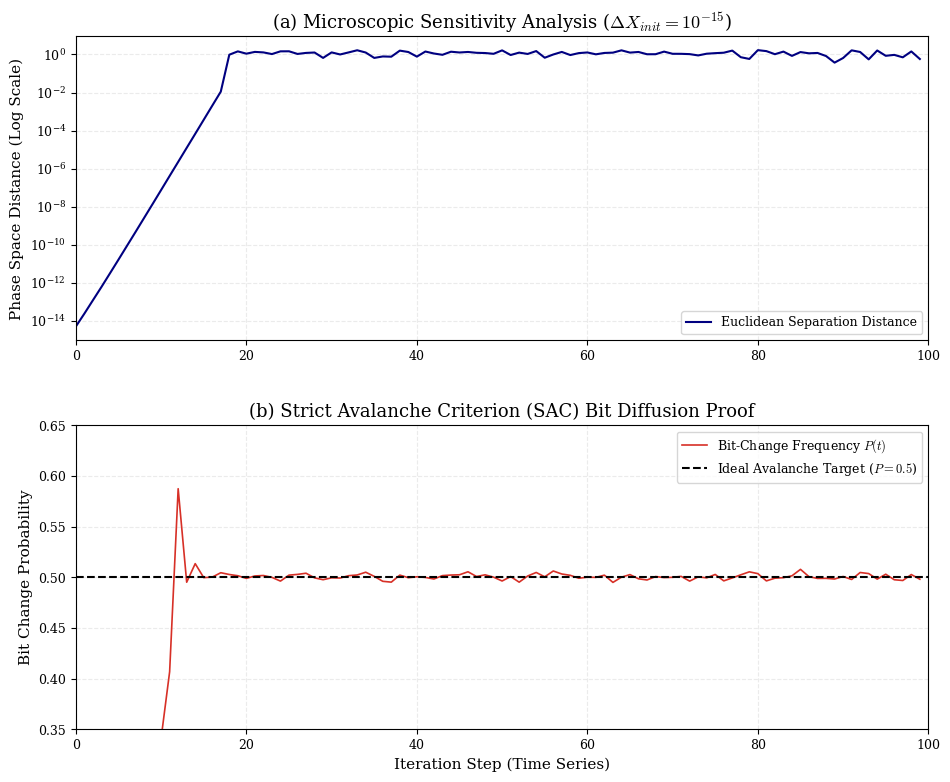

This figure's Python source:
"""
6D Orthogonal-Cascade Map (6D OCM) - Sensitivity & Avalanche Suite.
Generates a synchronized two-panel publication graphic:
Panel A: Phase Sensitivity (Exponential Trajectory Divergence via $10^{-15}$ perturbation)
Panel B: Strict Avalanche Criterion (SAC) Convergence to the 0.5 Ideality Boundary
"""

import numpy as np
import matplotlib.pyplot as plt
import matplotlib.gridspec as gridspec

# =====================================================================
# 1. PUBLICATION AESTHETICS CONFIGURATION
# =====================================================================
plt.rcParams.update({
    'font.family': 'serif',
    'mathtext.fontset': 'cm',
    'axes.labelsize': 11,
    'axes.titlesize': 13,
    'legend.fontsize': 9,
    'xtick.labelsize': 9,
    'ytick.labelsize': 9,
    'figure.dpi': 300,
    'axes.grid': True,
    'grid.alpha': 0.25,
    'grid.linestyle': '--'
})

# =====================================================================
# 2. DYNAMICAL SYSTEM CORE EQUATIONS
# =====================================================================
def map_6d_ocm(X, alpha, beta, mu, delta, gamma):
    X_next = np.zeros_like(X)
    X_next[0] = (alpha[0]*X[0] + beta[0]*X[1] + gamma*X[4]) % 1.0
    X_next[1] = (alpha[1]*X[1] + beta[1]*X[2] + gamma*X[5]) % 1.0
    X_next[2] = (alpha[2]*X[2] + beta[2]*X[3] + gamma*X[4]) % 1.0
    X_next[3] = (alpha[3]*X[3] + beta[3]*X[0] + gamma*X[5]) % 1.0
    X_next[4] = (mu[0]*X[4] + delta[0]*np.sin(2*np.pi*X[0])*np.sin(2*np.pi*X[2])) % 1.0
    X_next[5] = (mu[1]*X[5] + delta[1]*np.sin(2*np.pi*X[1])*np.sin(2*np.pi*X[3])) % 1.0
    return X_next

# =====================================================================
# 3. ANALYSIS EXECUTION ENGINE
# =====================================================================
print("[*] Launching Sensitivity and Avalanche Analysis Framework...")

# Cryptographic Baseline Parameters
alpha_arr = np.array([4.5, 4.5, 4.5, 4.5])
beta_arr  = np.array([1.0, 1.0, 1.0, 1.0])
mu_arr    = np.array([0.01, 0.01])
delta_arr = np.array([0.2, 0.2])
gamma_val = 0.03

N_steps = 100

# --- Test 1: Phase Sensitivity (Trajectory Divergence) ---
X1 = np.random.rand(6)
# Perturb a single state dimension by the floating-point precision limit (10^-15)
X2 = X1.copy()
X2[0] += 1e-15

divergence = []
for _ in range(N_steps):
    X1 = map_6d_ocm(X1, alpha_arr, beta_arr, mu_arr, delta_arr, gamma_val)
    X2 = map_6d_ocm(X2, alpha_arr, beta_arr, mu_arr, delta_arr, gamma_val)
    # Euclidean distance metric across the active 6D phase space
    dist = np.linalg.norm(X1 - X2)
    divergence.append(dist)

# --- Test 2: Strict Avalanche Criterion (SAC) Verification ---
# Reset systems to evaluate bit modification probabilities over 5000 random key scenarios
N_trials = 5000
sac_accumulator = np.zeros(N_steps)

for _ in range(N_trials):
    S1 = np.random.rand(6)
    S2 = S1.copy()
    S2[0] += 1e-15  # Microscopic difference simulates a 1-bit input flip
    
    for t in range(N_steps):
        S1 = map_6d_ocm(S1, alpha_arr, beta_arr, mu_arr, delta_arr, gamma_val)
        S2 = map_6d_ocm(S2, alpha_arr, beta_arr, mu_arr, delta_arr, gamma_val)
        
        # Convert floating-point state outputs to standard 8-bit integer bytes for bit check
        b1 = int((S1[0] * 10**8) % 256)
        b2 = int((S2[0] * 10**8) % 256)
        
        # Calculate bit change frequency using bitwise XOR counting
        bit_difference = bin(b1 ^ b2).count('1')
        sac_accumulator[t] += (bit_difference / 8.0)

sac_probability = sac_accumulator / N_trials

# =====================================================================
# 4. RENDER SYNCHRONIZED CRYPTOGRAPHIC SECURITY PROOFS
# =====================================================================
print("[*] Packaging visualization panels...")

fig = plt.figure(figsize=(11, 9))
gs = gridspec.GridSpec(2, 1, hspace=0.28)

# --- PANEL A: Phase Sensitivity (Log Scale Divergence) ---
ax1 = fig.add_subplot(gs[0])
ax1.plot(range(N_steps), divergence, color='#000080', linewidth=1.5, label='Euclidean Separation Distance')
ax1.set_yscale('log')

ax1.set_title(r"(a) Microscopic Sensitivity Analysis ($\Delta X_{init} = 10^{-15}$)")
ax1.set_ylabel("Phase Space Distance (Log Scale)")
ax1.set_xlim([0, N_steps])
ax1.legend(loc='lower right')

# --- PANEL B: Strict Avalanche Criterion (SAC) Convergence ---
ax2 = fig.add_subplot(gs[1])
ax2.plot(range(N_steps), sac_probability, color='#d73027', linewidth=1.2, label='Bit-Change Frequency $P(t)$')
ax2.axhline(0.5, color='black', linestyle='--', linewidth=1.5, label='Ideal Avalanche Target ($P = 0.5$)')

# Setting a strict cryptographic boundary window to check for statistical deviations
ax2.set_ylim([0.35, 0.65])
ax2.set_xlim([0, N_steps])
ax2.set_title(r"(b) Strict Avalanche Criterion (SAC) Bit Diffusion Proof")
ax2.set_xlabel("Iteration Step (Time Series)")
ax2.set_ylabel("Bit Change Probability")
ax2.legend(loc='upper right')

filename = "Fig_6D_OCM_Sensitivity_SAC.png"
plt.tight_layout()
plt.savefig(filename, dpi=300, bbox_inches='tight')
print(f"[+] Sensitivity and SAC plots exported to: '{filename}'")
plt.show()
